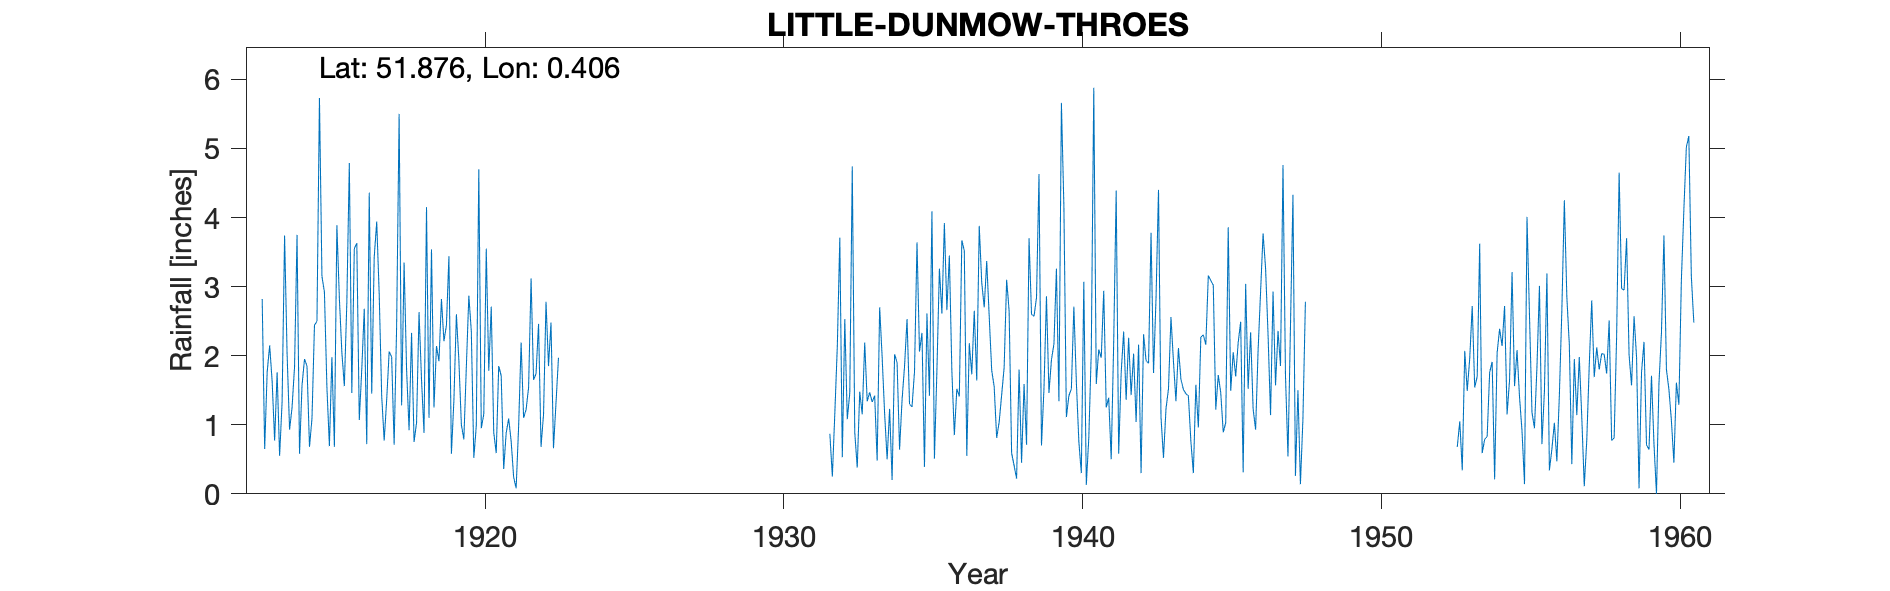

The data file committed next to this chart (first rows):
LITTLE-DUNMOW-THROES, , , , , , , , , , , , , , , , , , , , , , , 
Grid ref, TL657224, Long, 0.4057, Lat, 51.88, Elevation, 276, ft, , , , , , , , , , , , , , , 
Station no, 1303/5, , , , , , , , , , , , , , , , , , , , , , 
, 1910, 1911, 1912, 1913, 1914, 1915, 1916, 1917, 1918, 1919, 1920, 1921, 1922, 1923, 1924, 1925, 1926, 1927, 1928, 1929, 1930, 1931, 1932
January, , , , 2.82, 1.25, 3.15, 1.46, 1.42, 2.33, 2.82, 2.35, 1.71, 3.12, , , , , , , , , , 0.87
February, , , , 0.65, 1.84, 2.92, 3.55, 0.77, 0.75, 2.21, 0.52, 0.36, 1.65, , , , , , , , , , 0.25
March, , , , 1.76, 3.75, 1.54, 3.63, 1.36, 1.03, 2.44, 0.99, 0.88, 1.74, , , , , , , , , , 1.17
April, , , , 2.15, 0.58, 0.69, 1.07, 2.06, 2.63, 3.44, 4.7, 1.09, 2.46, , , , , , , , , , 2.14
May, , , , 1.63, 1.57, 1.98, 1.8, 1.98, 1.65, 0.58, 0.95, 0.76, 0.68, , , , , , , , , , 3.71
June, , , , 0.77, 1.95, 0.68, 2.68, 0.71, 0.88, 1.35, 1.15, 0.24, 1.15, , , , , , , , , , 0.53
July, , , , 1.76, 1.85, 3.89, 0.72, 2.43, 4.15, 2.6, 3.55, 0.08, 2.78, , , , , , , , , , 2.53
August, , , , 0.55, 0.68, 2.83, 4.36, 5.5, 1.1, 1.93, 1.78, 0.98, 1.85, , , , , , , , , , 1.08
September, , , , 1.33, 1.09, 2.05, 1.45, 1.28, 3.54, 1, 2.71, 2.19, 2.48, , , , , , , , , , 1.46
October, , , , 3.74, 2.44, 1.56, 3.43, 3.35, 1.25, 0.79, 0.89, 1.1, 0.66, , , , , , , , , , 4.74
November, , , , 2.03, 2.5, 2.77, 3.94, 1.8, 2.14, 1.84, 0.59, 1.22, 1.31, , , , , , , , , , 0.89
December, , , , 0.93, 5.73, 4.79, 2.89, 0.92, 1.92, 2.87, 1.85, 1.54, 1.97, , , , , , , , , , 0.38
Total, , 19.87, 22.71, 20.12, 25.23, 28.85, 30.98, 23.58, 23.37, 23.87, 22.03, 12.15, 21.85, , , , , , , , , , 19.75
1959 Sep IDR, , , , , , , , , , , , , , , , , , , , , , , 
